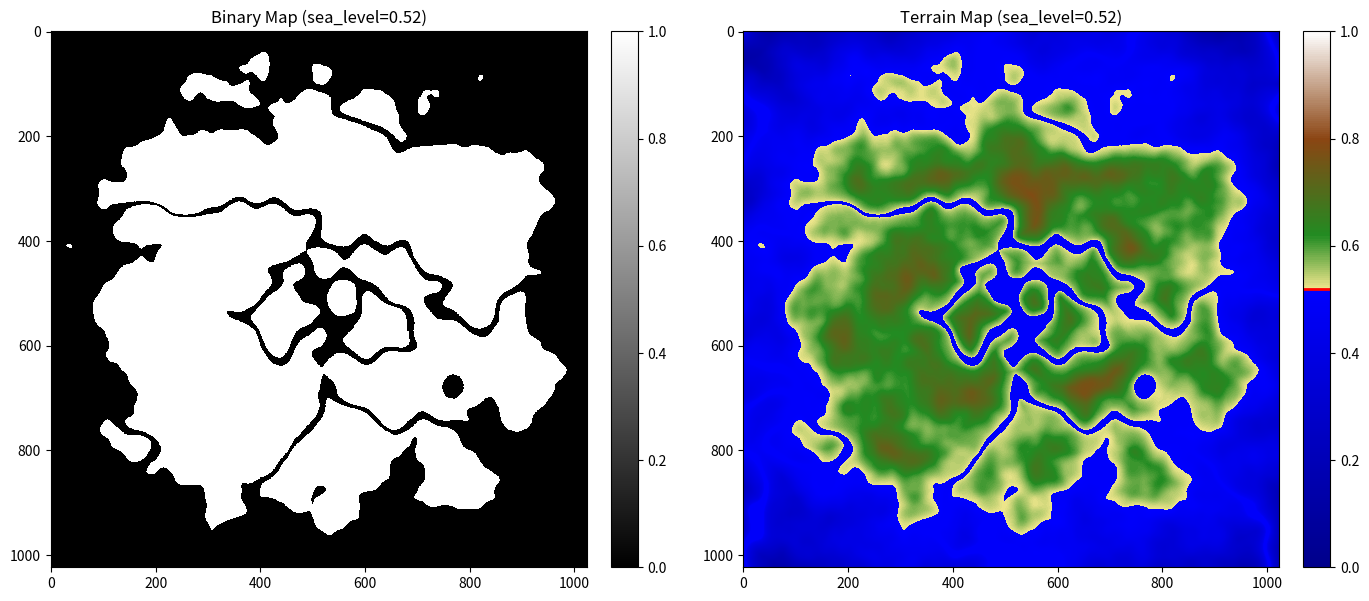

The script that saved this image:
import numpy as np
import matplotlib.pyplot as plt
from scipy.ndimage import distance_transform_edt
import matplotlib.colors as mcolors


def generate_perlin_noise(width, height, scale=10):
    def lerp(a, b, t):
        return a + t * (b - a)

    def fade(t):
        return t * t * t * (t * (t * 6 - 15) + 10)

    def gradient(h, x, y):
        vectors = np.array([[0, 1], [0, -1], [1, 0], [-1, 0]])
        g = vectors[h % 4]
        return g[..., 0] * x + g[..., 1] * y

    grid_x, grid_y = np.meshgrid(np.arange(width), np.arange(height))
    grid_x = grid_x / scale
    grid_y = grid_y / scale

    x0 = np.floor(grid_x).astype(int)
    y0 = np.floor(grid_y).astype(int)
    x1 = x0 + 1
    y1 = y0 + 1

    sx = fade(grid_x - x0)
    sy = fade(grid_y - y0)

    perm = np.random.randint(0, 256, size=(256,))
    perm = np.stack([perm, perm]).flatten()

    h00 = perm[(x0 + perm[y0 % 256]) % 256]
    h01 = perm[(x0 + perm[y1 % 256]) % 256]
    h10 = perm[(x1 + perm[y0 % 256]) % 256]
    h11 = perm[(x1 + perm[y1 % 256]) % 256]

    n00 = gradient(h00, grid_x - x0, grid_y - y0)
    n01 = gradient(h01, grid_x - x0, grid_y - y1)
    n10 = gradient(h10, grid_x - x1, grid_y - y0)
    n11 = gradient(h11, grid_x - x1, grid_y - y1)

    nx0 = lerp(n00, n10, sx)
    nx1 = lerp(n01, n11, sx)
    nxy = lerp(nx0, nx1, sy)

    return nxy


def fractal_noise(w, h, S, octaves, persistence):
    noise = np.zeros((h, w))
    freq, amp = 1.0, 1.0
    for _ in range(octaves):
        noise += amp * generate_perlin_noise(w, h, S / freq)
        freq *= 2
        amp *= persistence
    return noise


def create_radial_gradient(W, H, p=3, mn=0, mx=7):
    y = np.arange(H)[:, None]
    x = np.arange(W)[None, :]
    xc = x - W // 2
    yc = y - H // 2
    dist = abs(xc)**p + abs(yc)**p
    return dist / dist.max() * (mx - mn) + mn


def apply_river_canyons(noise_terrain, W, H, S_RIV=500, RIV_BOTTOM=0.5, OCT_RIV=4, PERS_RIV=0.5, W_RIV=0.02, CANYON=50):
    river_noise = fractal_noise(W, H, S_RIV, OCT_RIV, PERS_RIV)
    river_mask = 1 - (abs(river_noise) < W_RIV).astype(int)

    dist = distance_transform_edt(river_mask)
    dist = np.minimum(np.array([CANYON]), dist)
    dist /= CANYON

    noise_terrain -= RIV_BOTTOM
    noise_terrain *= dist ** 0.5
    noise_terrain += RIV_BOTTOM
    return noise_terrain


def generate_island_terrain(W, H, S, OCT, PERS):
    gradient_mask = create_radial_gradient(W, H)
    raw_noise = fractal_noise(W, H, S, OCT, PERS)

    noise_terrain = raw_noise - (gradient_mask * 0.5)
    noise_terrain = (noise_terrain - noise_terrain.min()) / \
        (noise_terrain.max() - noise_terrain.min()) * 0.8

    noise_terrain = apply_river_canyons(noise_terrain, W, H)
    return noise_terrain


def visualize_island(noise_terrain, sea_level):
    binary_noise = (noise_terrain > sea_level).astype(int)
    fig, ax = plt.subplots(1, 2, figsize=(14, 6))

    im1 = ax[0].imshow(binary_noise, cmap='gray',
                       interpolation='nearest', vmin=0, vmax=1)
    ax[0].set_title(f'Binary Map ({sea_level=})')
    fig.colorbar(im1, ax=ax[0], fraction=0.046, pad=0.04)

    colors = [
        (0.0, "darkblue"),
        (sea_level, "blue"),
        (sea_level, "khaki"),
        (sea_level + 0.1, "forestgreen"),
        (0.8, "saddlebrown"),
        (1.0, "white")]

    custom_terrain = mcolors.LinearSegmentedColormap.from_list(
        "island_map", colors)

    im2 = ax[1].imshow(noise_terrain, cmap=custom_terrain,
                       interpolation='bilinear', vmin=0, vmax=1)
    ax[1].set_title(f'Terrain Map ({sea_level=})')

    cbar = fig.colorbar(im2, ax=ax[1], fraction=0.046, pad=0.04)
    cbar.ax.axhline(sea_level, color='red', linewidth=2)

    plt.tight_layout()
    plt.savefig('step1_island_noise_map.png')
    plt.show()


def main():
    W = H = 1024
    S = 120
    SEA_LEVEL = 0.52
    OCT = 3
    PERS = 0.45

    noise_terrain = generate_island_terrain(W, H, S, OCT, PERS)

    np.save('step1_island_noise_map.npy', noise_terrain)
    visualize_island(noise_terrain, SEA_LEVEL)


if __name__ == "__main__":
    main()
